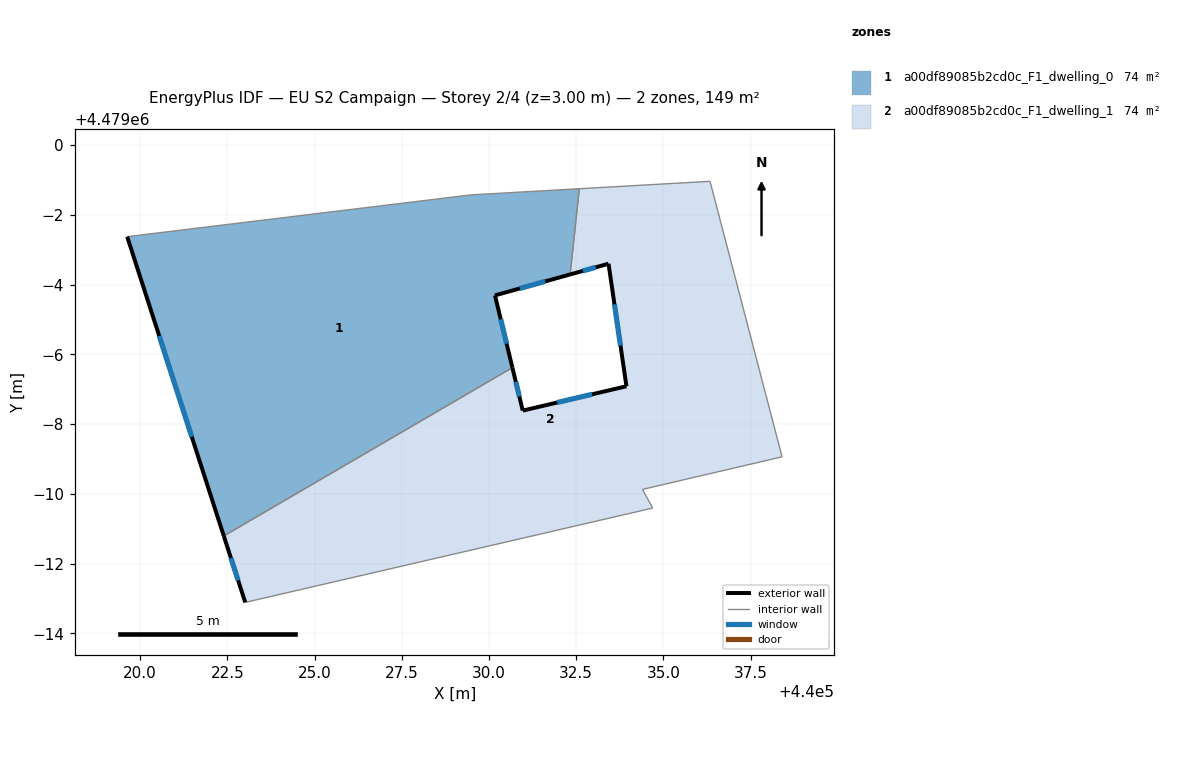
=== STOREY PLAN SPEC (per zone: floor XY polygon, exterior-wall plan segments, windows/doors) ===
zone 1: a00df89085b2cd0c_F1_dwelling_0  (74.4 m²)
  floor: (440032.59, 4478998.75) (440032.32, 4478996.29) (440030.17, 4478995.69) (440030.67, 4478993.62) (440022.40, 4478988.79) (440019.63, 4478997.37) (440029.48, 4478998.57)
  exterior wall: (440030.17, 4478995.69) – (440032.33, 4478996.29)  [2.2 m]
    window: (440030.88, 4478995.89) – (440031.61, 4478996.09)  [0.8 m²]
  exterior wall: (440030.67, 4478993.62) – (440030.17, 4478995.69)  [2.1 m]
    window: (440030.50, 4478994.30) – (440030.34, 4478995.00)  [0.7 m²]
  exterior wall: (440019.63, 4478997.37) – (440022.40, 4478988.79)  [9.0 m]
    window: (440020.55, 4478994.53) – (440021.48, 4478991.64)  [3.1 m²]
  interior walls: 4
zone 2: a00df89085b2cd0c_F1_dwelling_1  (74.4 m²)
  floor: (440036.34, 4478998.96) (440038.40, 4478991.06) (440034.40, 4478990.13) (440034.69, 4478989.59) (440023.01, 4478986.89) (440022.40, 4478988.79) (440030.67, 4478993.62) (440030.97, 4478992.39) (440033.94, 4478993.08) (440033.43, 4478996.60) (440032.32, 4478996.29) (440032.59, 4478998.75)
  exterior wall: (440022.40, 4478988.79) – (440023.01, 4478986.89)  [2.0 m]
    window: (440022.60, 4478988.16) – (440022.81, 4478987.52)  [0.7 m²]
  exterior wall: (440030.97, 4478992.39) – (440030.67, 4478993.62)  [1.3 m]
    window: (440030.87, 4478992.79) – (440030.77, 4478993.21)  [0.4 m²]
  exterior wall: (440033.94, 4478993.08) – (440030.97, 4478992.39)  [3.1 m]
    window: (440032.95, 4478992.85) – (440031.95, 4478992.62)  [1.0 m²]
  exterior wall: (440033.43, 4478996.60) – (440033.94, 4478993.08)  [3.5 m]
    window: (440033.60, 4478995.43) – (440033.77, 4478994.25)  [1.2 m²]
  exterior wall: (440032.33, 4478996.29) – (440033.43, 4478996.60)  [1.1 m]
    window: (440032.69, 4478996.39) – (440033.06, 4478996.49)  [0.4 m²]
  interior walls: 7

=== DERIVED (storey summary) ===
Building: EU S2 Campaign
Storey: 2 of 4  (floor level z = 3.00 m)
Storey gross floor area: 148.8 m²
Zones on this storey: 2
  - a00df89085b2cd0c_F1_dwelling_0: floor 74.4 m²; exterior wall 13.4 m (40.1 m²); 3 window(s) 4.6 m²; WWR 11.4%
  - a00df89085b2cd0c_F1_dwelling_1: floor 74.4 m²; exterior wall 11.0 m (33.0 m²); 5 window(s) 3.8 m²; WWR 11.4%
Zone adjacency (shared interzone walls):
  - a00df89085b2cd0c_F1_dwelling_0 ↔ a00df89085b2cd0c_F1_dwelling_1